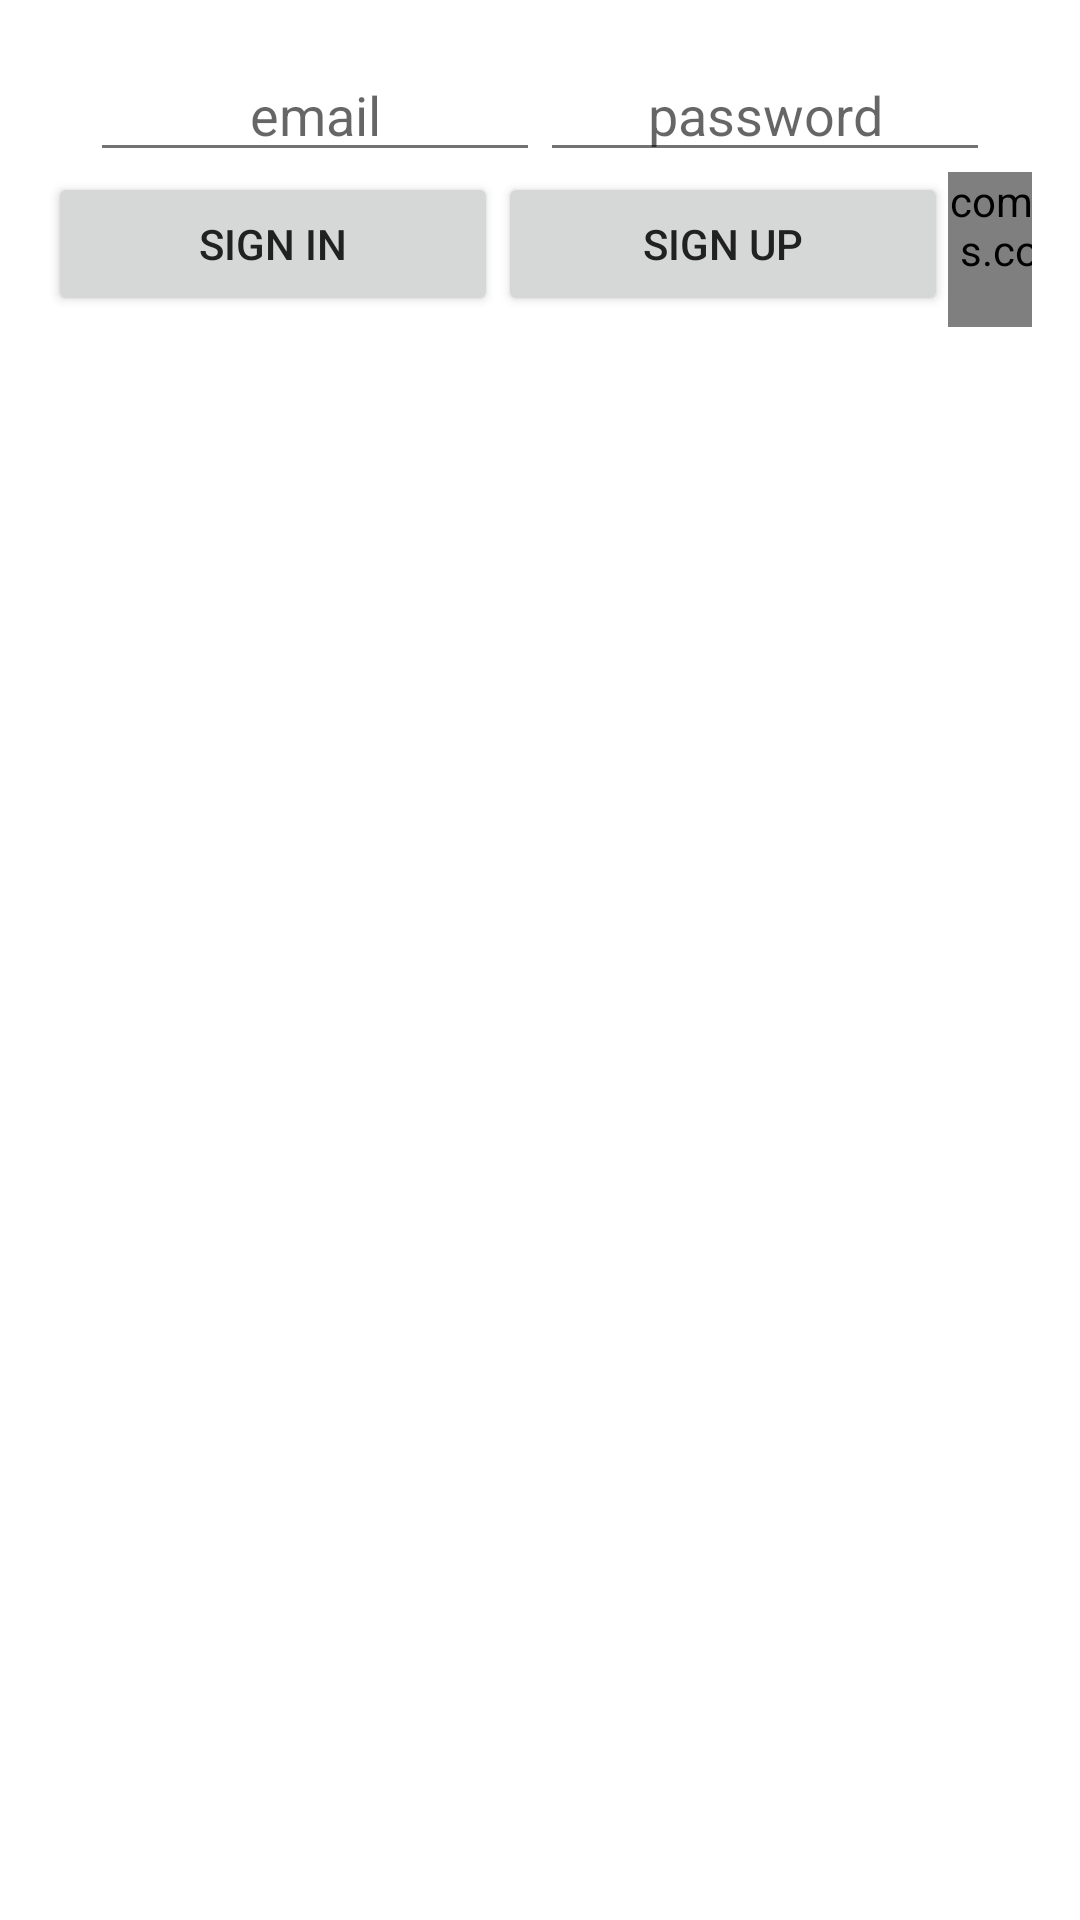

Reconstruct the res/layout file that produces this screen, plus the resources it refers to.
<!-- AndroidManifest.xml: application theme AppTheme -->
<!-- res/layout/activity_sign_in.xml -->
<?xml version="1.0" encoding="utf-8"?>
<RelativeLayout xmlns:android="http://schemas.android.com/apk/res/android"
    xmlns:tools="http://schemas.android.com/tools"
    android:layout_width="match_parent"
    android:layout_height="match_parent"
    android:paddingBottom="@dimen/activity_vertical_margin"
    android:paddingLeft="@dimen/activity_horizontal_margin"
    android:paddingRight="@dimen/activity_horizontal_margin"
    android:paddingTop="@dimen/activity_vertical_margin">

    <LinearLayout
        android:id="@+id/layout_email_password"
        android:layout_width="wrap_content"
        android:layout_height="wrap_content"
        android:layout_centerHorizontal="true"
        android:orientation="horizontal">

        <EditText
            android:id="@+id/field_email"
            android:layout_width="150dp"
            android:layout_height="wrap_content"
            android:ellipsize="end"
            android:gravity="center_horizontal"
            android:hint="email"
            android:inputType="textEmailAddress"
            android:maxLines="1" />

        <EditText
            android:id="@+id/field_password"
            android:layout_width="150dp"
            android:layout_height="wrap_content"
            android:ellipsize="end"
            android:gravity="center_horizontal"
            android:hint="password"
            android:inputType="textPassword"
            android:maxLines="1" />

    </LinearLayout>

    <LinearLayout
        android:id="@+id/layout_buttons"
        android:layout_width="wrap_content"
        android:layout_height="wrap_content"
        android:layout_below="@+id/layout_email_password"
        android:layout_centerHorizontal="true"
        android:orientation="horizontal">

        <Button
            android:id="@+id/button_sign_in"
            android:layout_width="150dp"
            android:layout_height="wrap_content"
            android:text="Sign In" />


        <Button
            android:id="@+id/button_sign_up"
            android:layout_width="150dp"
            android:layout_height="wrap_content"
            android:text="Sign Up" />

        <com.google.android.gms.common.SignInButton
            android:id="@+id/button_google_sign_in"
            android:layout_width="150dp"
            android:layout_height="wrap_content" />

        <Button
            android:id="@+id/disconnect_button"
            android:layout_width="150dp"
            android:layout_height="wrap_content"
            android:text="Disconnect" />

    </LinearLayout>


</RelativeLayout>
<!-- resources referenced by this layout -->
<resources>
  <dimen name="activity_horizontal_margin">@dimen/standard_margin</dimen>
  <dimen name="activity_vertical_margin">@dimen/standard_margin</dimen>
  <style name="AppTheme" parent="Theme.AppCompat.Light.NoActionBar">
          
          <item name="colorPrimary">@color/colorPrimaryDark</item>
          <item name="colorPrimaryDark">@color/colorPrimary</item>
          <item name="colorAccent">@color/colorAccent</item>
          <item name="android:textColorPrimary">@color/textColorPrimary</item>
          <item name="android:textColorSecondary">@color/textColorSecondary</item>
          <item name="android:statusBarColor">@color/statusBarColor</item>
          <item name="android:navigationBarColor">@color/navigationBarColor</item>
          <item name="android:windowBackground">@color/windowBackground</item>
      </style>
  <dimen name="standard_margin">16dp</dimen>
  <color name="colorPrimaryDark">#FFF</color>
  <color name="colorPrimary">#FAFAFA</color>
  <color name="colorAccent">#1DE9B6</color>
  <color name="textColorPrimary">#212121</color>
  <color name="textColorSecondary">#727272</color>
  <color name="statusBarColor">#000</color>
  <color name="navigationBarColor">#000</color>
  <color name="windowBackground">#FFF</color>
</resources>
